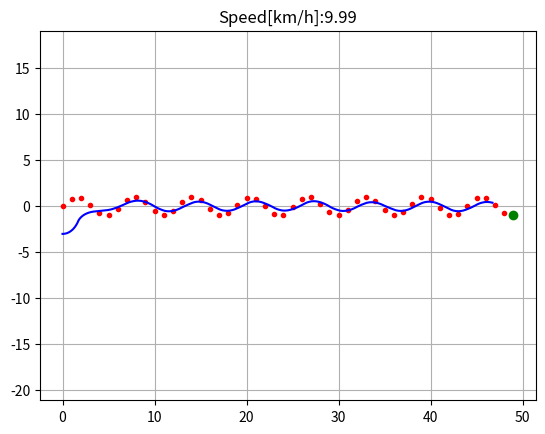

Write the Python code that produced this figure.
import numpy as np
import math
import matplotlib.pyplot as plt
k = 0.1  # 前视距离系数
Lfc = 2.0  # 前视距离
Kp = 1.0  # 速度P控制器系数
dt = 0.1  # 时间间隔，单位：s
L = 2.9  # 车辆轴距，单位：


class VehicleState:
    def __init__(self, x=0.0, y=0.0, yaw=0.0, v=0.0):
        self.x = x
        self.y = y
        self.yaw = yaw
        self.v = v
def update(state, a, delta):
    state.x = state.x + state.v * math.cos(state.yaw) * dt
    state.y = state.y + state.v * math.sin(state.yaw) * dt
    state.yaw = state.yaw + state.v / L * math.tan(delta) * dt
    state.v = state.v + a * dt
    return state

def PControl(target, current):
    a = Kp * (target - current)
    return a
def pure_pursuit_control(state, cx, cy, pind):
    ind = calc_target_index(state, cx, cy)
    if pind >= ind:
        ind = pind
    if ind < len(cx):
        tx = cx[ind]
        ty = cy[ind]
    else:
        tx = cx[-1]
        ty = cy[-1]
        ind = len(cx) - 1
    alpha = math.atan2(ty - state.y, tx - state.x) - state.yaw
    if state.v < 0:  # back
        alpha = math.pi - alpha
    Lf = k * state.v + Lfc
    delta = math.atan2(2.0 * L * math.sin(alpha) / Lf, 1.0)
    return delta, ind



def calc_target_index(state, cx, cy):
    # 搜索最临近的路点
    dx = [state.x - icx for icx in cx]
    dy = [state.y - icy for icy in cy]
    d = [abs(math.sqrt(idx ** 2 + idy ** 2)) for (idx, idy) in zip(dx, dy)]
    ind = d.index(min(d))
    L = 0.0
    Lf = k * state.v + Lfc
    while Lf > L and (ind + 1) < len(cx):
        dx = cx[ind + 1] - cx[ind]
        dy = cx[ind + 1] - cx[ind]
        L += math.sqrt(dx ** 2 + dy ** 2)
        ind += 1
    return ind



def main():
    #  设置目标路点
    cx = np.arange(0, 50, 1)
    #cy = [math.sin(ix / 5.0) * ix / 2.0 for ix in cx]
    cy = np.sin(cx)
    target_speed = 10.0 / 3.6  # [m/s]
    T = 100.0  # 最大模拟时间
    # 设置车辆的出事状态
    state = VehicleState(x=-0.0, y=-3.0, yaw=0.0, v=0.0)
    lastIndex = len(cx) - 1
    time = 0.0
    x = [state.x]
    y = [state.y]
    yaw = [state.yaw]
    v = [state.v]
    t = [0.0]
    target_ind = calc_target_index(state, cx, cy)
    while T >= time and lastIndex > target_ind:
        ai = PControl(target_speed, state.v)
        di, target_ind = pure_pursuit_control(state, cx, cy, target_ind)
        state = update(state, ai, di)
        time = time + dt
        x.append(state.x)
        y.append(state.y)
        yaw.append(state.yaw)
        v.append(state.v)
        t.append(time)
        plt.cla()
        plt.plot(cx, cy, ".r", label="course")
        plt.plot(x, y, "-b", label="trajectory")
        plt.plot(cx[target_ind], cy[target_ind], "go", label="target")
        plt.axis("equal")
        plt.grid(True)
        plt.title("Speed[km/h]:" + str(state.v * 3.6)[:4])
        plt.pause(0.001)
if __name__ == '__main__':
    main()
